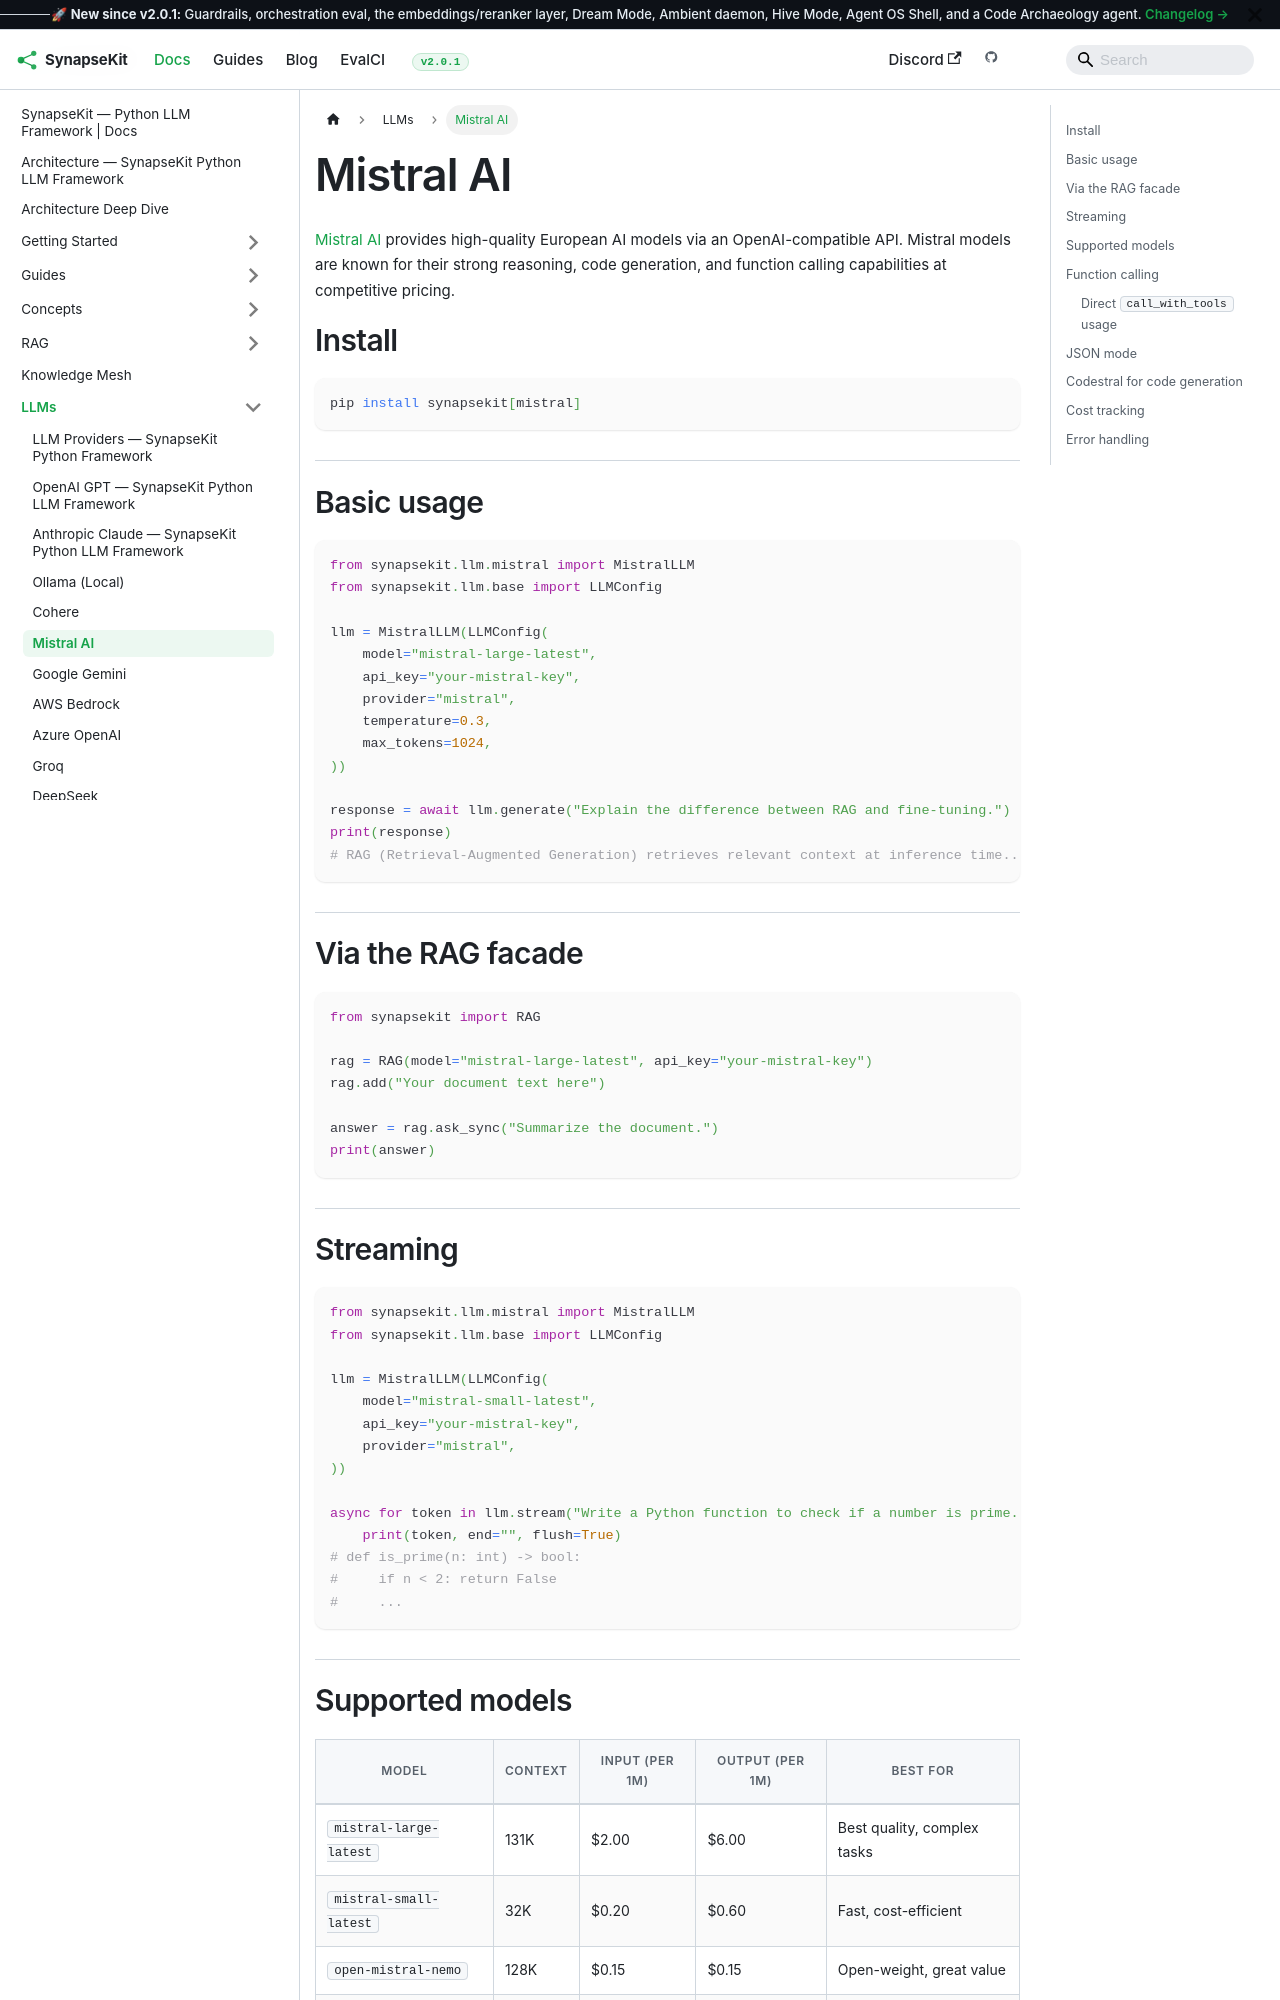

repository: SynapseKit/synapsekit-docs · page: docs/llms/mistral/index.html · generator: docusaurus

---
sidebar_position: 6
---

# Mistral AI

[Mistral AI](https://mistral.ai/) provides high-quality European AI models via an OpenAI-compatible API. Mistral models are known for their strong reasoning, code generation, and function calling capabilities at competitive pricing.

## Install

```bash
pip install synapsekit[mistral]
```

## Basic usage

```python
from synapsekit.llm.mistral import MistralLLM
from synapsekit.llm.base import LLMConfig

llm = MistralLLM(LLMConfig(
    model="mistral-large-latest",
    api_key="your-mistral-key",
    provider="mistral",
    temperature=0.3,
    max_tokens=1024,
))

response = await llm.generate("Explain the difference between RAG and fine-tuning.")
print(response)
# RAG (Retrieval-Augmented Generation) retrieves relevant context at inference time...
```

## Via the RAG facade

```python
from synapsekit import RAG

rag = RAG(model="mistral-large-latest", api_key="your-mistral-key")
rag.add("Your document text here")

answer = rag.ask_sync("Summarize the document.")
print(answer)
```

## Streaming

```python
from synapsekit.llm.mistral import MistralLLM
from synapsekit.llm.base import LLMConfig

llm = MistralLLM(LLMConfig(
    model="mistral-small-latest",
    api_key="your-mistral-key",
    provider="mistral",
))

async for token in llm.stream("Write a Python function to check if a number is prime."):
    print(token, end="", flush=True)
# def is_prime(n: int) -> bool:
#     if n < 2: return False
#     ...
```
